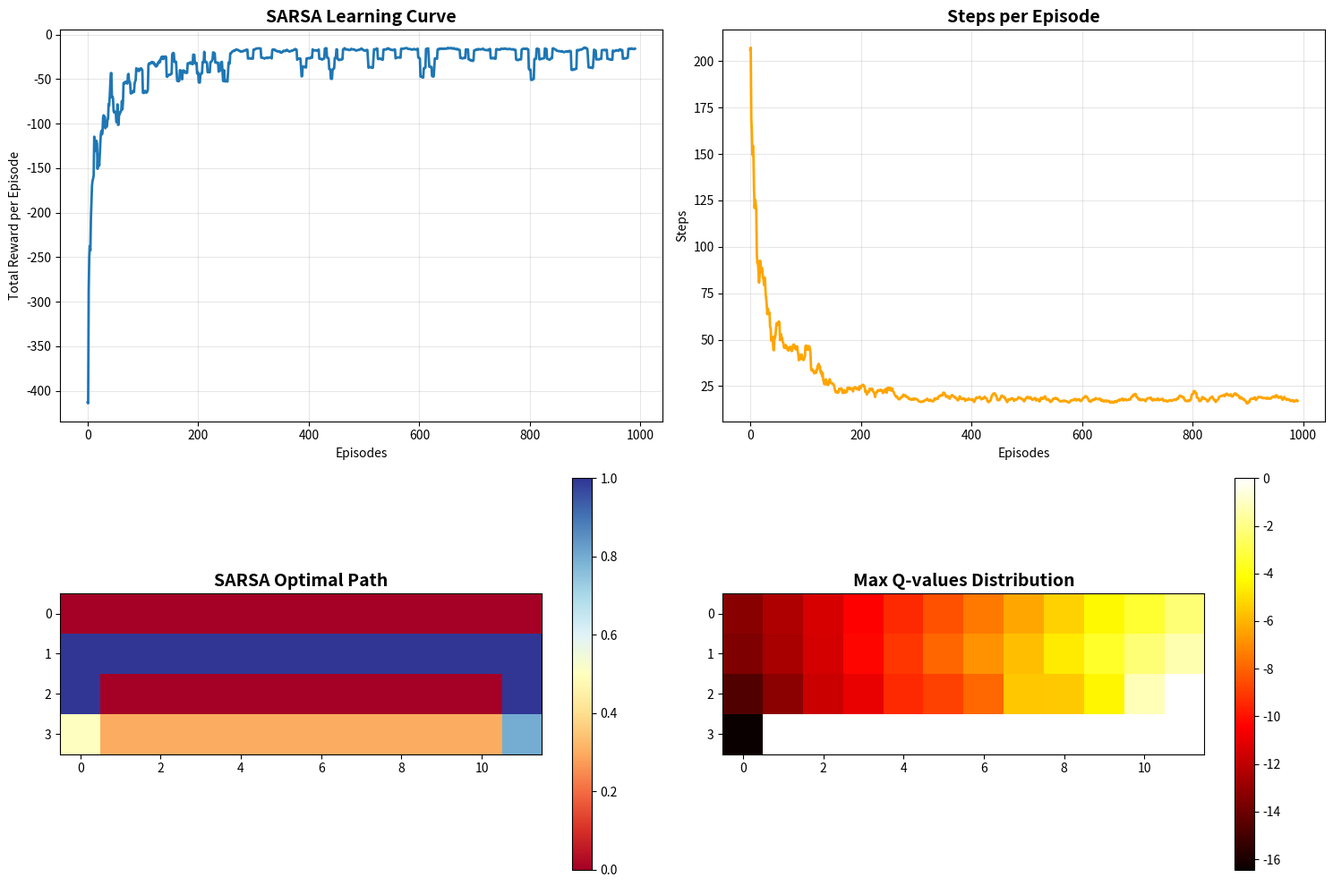

The script that saved this image:
import numpy as np
import matplotlib.pyplot as plt
import os
from pathlib import Path

class CliffWalkEnv:
    """悬崖行走环境"""
    def __init__(self, rows=4, cols=12):
        self.rows = rows
        self.cols = cols
        self.start_pos = (3, 0)    # 起点位置
        self.goal_pos = (3, 11)    # 终点位置
        # 悬崖位置：第4行的第1-10列
        self.cliff_positions = [(3, i) for i in range(1, 11)]
        self.reset()
    
    def reset(self):
        """重置环境到初始状态"""
        self.state = self.start_pos
        return self.state
    
    def step(self, action):
        """执行动作并返回新状态、奖励、是否结束"""
        row, col = self.state
        
        # 动作映射: 0=上, 1=右, 2=下, 3=左
        if action == 0:    # 上
            row = max(0, row - 1)
        elif action == 1:  # 右
            col = min(self.cols - 1, col + 1)
        elif action == 2:  # 下
            row = min(self.rows - 1, row + 1)
        elif action == 3:  # 左
            col = max(0, col - 1)
        
        self.state = (row, col)
        
        # 奖励计算
        if self.state in self.cliff_positions:  # 掉入悬崖
            reward = -100
            self.state = self.start_pos  # 回到起点
            done = False
        elif self.state == self.goal_pos:  # 到达终点
            reward = 0
            done = True
        else:  # 普通移动
            reward = -1
            done = False
        
        return self.state, reward, done

def epsilon_greedy_policy(Q, state, epsilon, n_actions):
    """ε-贪婪策略"""
    if np.random.random() < epsilon:
        return np.random.randint(n_actions)  # 随机探索
    else:
        return np.argmax(Q[state])  # 选择最优动作

def sarsa_learning(env, episodes=500, alpha=0.1, gamma=1.0, epsilon=0.1):

    n_actions = 4
    Q = np.zeros((env.rows, env.cols, n_actions))  # Q表初始化
    
    rewards_per_episode = []  # 记录每回合奖励
    steps_per_episode = []    # 记录每回合步数
    
    for episode in range(episodes):
        state = env.reset()
        action = epsilon_greedy_policy(Q, state, epsilon, n_actions)
        total_reward = 0
        steps = 0
        done = False
        
        while not done:
            # 执行动作
            next_state, reward, done = env.step(action)
            # 选择下一个动作
            next_action = epsilon_greedy_policy(Q, next_state, epsilon, n_actions)
            
            # SARSA更新公式: Q(s,a) ← Q(s,a) + α[r + γQ(s',a') - Q(s,a)]
            current_q = Q[state][action]
            next_q = Q[next_state][next_action] if not done else 0
            Q[state][action] += alpha * (reward + gamma * next_q - current_q)
            
            state = next_state
            action = next_action
            total_reward += reward
            steps += 1
        
        rewards_per_episode.append(total_reward)
        steps_per_episode.append(steps)
        
        # 每100回合打印进度
        if (episode + 1) % 100 == 0:
            avg_reward = np.mean(rewards_per_episode[-100:])
            print(f"SARSA Episode {episode + 1}, Average Reward: {avg_reward:.2f}")
    
    return Q, rewards_per_episode, steps_per_episode

def extract_optimal_policy(Q):
    policy = np.zeros((Q.shape[0], Q.shape[1]), dtype=int)
    for i in range(Q.shape[0]):
        for j in range(Q.shape[1]):
            policy[i, j] = np.argmax(Q[i, j])
    return policy

def save_sarsa_results(env, Q, rewards, steps, output_dir):

    Path(output_dir).mkdir(parents=True, exist_ok=True)
    

    with open(f"{output_dir}/sarsa_results.txt", "w", encoding='utf-8') as f:
        f.write("SARSA算法实验结果\n")
        f.write("="*50 + "\n\n")
        
        f.write("环境参数:\n")
        f.write(f"网格大小: {env.rows} x {env.cols}\n")
        f.write(f"起点位置: {env.start_pos}\n")
        f.write(f"终点位置: {env.goal_pos}\n")
        f.write(f"悬崖位置: {env.cliff_positions}\n\n")
        
        f.write("训练参数:\n")
        f.write(f"训练回合数: {len(rewards)}\n")
        f.write(f"学习率(alpha): 0.1\n")
        f.write(f"折扣因子(gamma): 1.0\n")
        f.write(f"探索率(epsilon): 0.1\n\n")
        
        f.write("性能统计:\n")
        final_100_rewards = rewards[-100:]
        final_100_steps = steps[-100:]
        f.write(f"平均奖励(最后100回合): {np.mean(final_100_rewards):.2f}\n")
        f.write(f"奖励标准差: {np.std(final_100_rewards):.2f}\n")
        f.write(f"最佳奖励: {np.max(final_100_rewards)}\n")
        f.write(f"最差奖励: {np.min(final_100_rewards)}\n")
        f.write(f"平均步数: {np.mean(final_100_steps):.1f}\n\n")
        
        # 保存最优策略
        optimal_policy = extract_optimal_policy(Q)
        f.write("最优策略矩阵:\n")
        for i in range(optimal_policy.shape[0]):
            f.write(" ".join(str(x) for x in optimal_policy[i]) + "\n")
        f.write("\n(0=上, 1=右, 2=下, 3=左)\n\n")
        
        # 保存Q值统计
        f.write("Q值统计:\n")
        f.write(f"最大Q值: {np.max(Q):.4f}\n")
        f.write(f"最小Q值: {np.min(Q):.4f}\n")
        f.write(f"平均Q值: {np.mean(Q):.4f}\n")

def visualize_and_save_sarsa_results(env, Q, rewards, steps, output_dir):

    plt.figure(figsize=(15, 10))
    
    # 1. 学习曲线
    plt.subplot(2, 2, 1)
    window = 10
    smoothed_rewards = np.convolve(rewards, np.ones(window)/window, mode='valid')
    plt.plot(smoothed_rewards, linewidth=2)
    plt.title('SARSA Learning Curve', fontsize=14, fontweight='bold')
    plt.xlabel('Episodes')
    plt.ylabel('Total Reward per Episode')
    plt.grid(True, alpha=0.3)
    
    # 2. 步数变化
    plt.subplot(2, 2, 2)
    smoothed_steps = np.convolve(steps, np.ones(window)/window, mode='valid')
    plt.plot(smoothed_steps, linewidth=2, color='orange')
    plt.title('Steps per Episode', fontsize=14, fontweight='bold')
    plt.xlabel('Episodes')
    plt.ylabel('Steps')
    plt.grid(True, alpha=0.3)
    
    plt.subplot(2, 2, 3)
    state = env.reset()
    path = [state]
    
    for _ in range(100):  # 防止无限循环
        action = np.argmax(Q[state])
        state, _, done = env.step(action)
        path.append(state)
        if done:
            break
    
    grid = np.zeros((env.rows, env.cols))
    for (r, c) in path:
        grid[r, c] = 1
    
    grid[env.start_pos] = 0.5  # 起点
    grid[env.goal_pos] = 0.8   # 终点
    for cliff in env.cliff_positions:
        grid[cliff] = 0.3      # 悬崖
    
    plt.imshow(grid, cmap='RdYlBu', interpolation='nearest')
    plt.title('SARSA Optimal Path', fontsize=14, fontweight='bold')
    plt.colorbar()
    
    # 4. Q值热力图
    plt.subplot(2, 2, 4)
    max_q_values = np.max(Q, axis=2)
    plt.imshow(max_q_values, cmap='hot', interpolation='nearest')
    plt.title('Max Q-values Distribution', fontsize=14, fontweight='bold')
    plt.colorbar()
    
    plt.tight_layout()
    plt.savefig(f"{output_dir}/sarsa_results.png", dpi=300, bbox_inches='tight')
    plt.close()
    
    return path

if __name__ == "__main__":
    output_dir = "output/SARSA"
    
    env = CliffWalkEnv()
    Q_sarsa, rewards_sarsa, steps_sarsa = sarsa_learning(env, episodes=1000)
    
    save_sarsa_results(env, Q_sarsa, rewards_sarsa, steps_sarsa, output_dir)
    optimal_path = visualize_and_save_sarsa_results(env, Q_sarsa, rewards_sarsa, steps_sarsa, output_dir)

    final_avg_reward = np.mean(rewards_sarsa[-100:])
    final_avg_steps = np.mean(steps_sarsa[-100:])
    print(f"最终性能统计:")
    print(f"平均奖励(最后100回合): {final_avg_reward:.2f}")
    print(f"平均步数(最后100回合): {final_avg_steps:.1f}")
